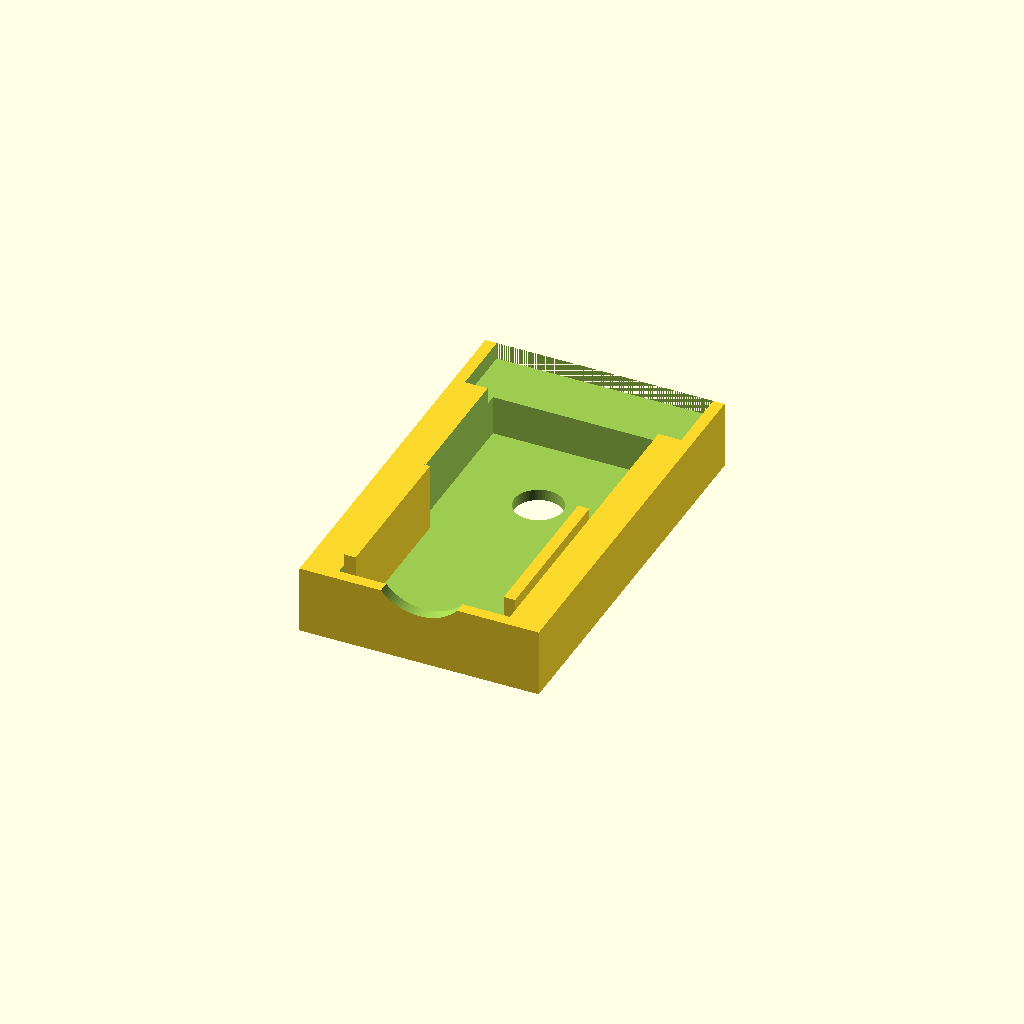
Cell 1: rendered with the file's own defaults.
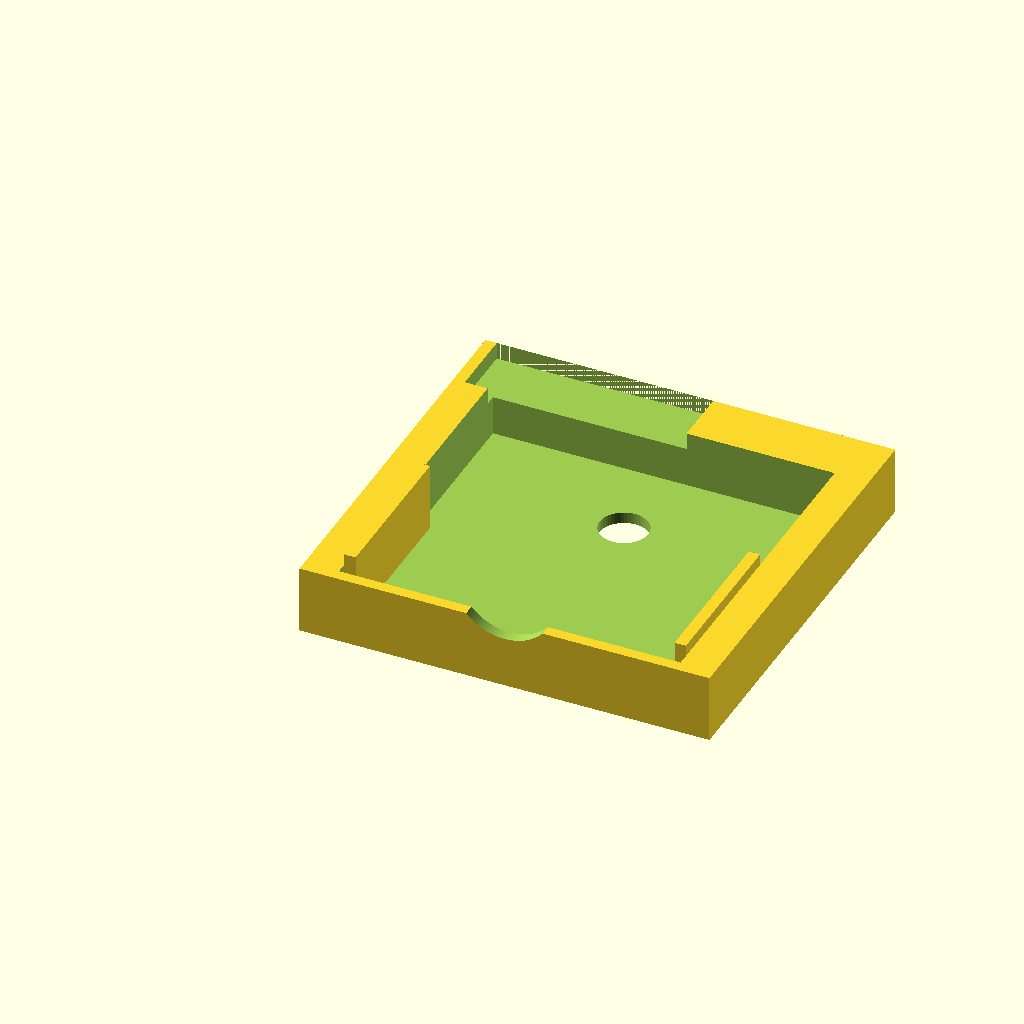
Cell 2: the same model with busbar_x = 60.
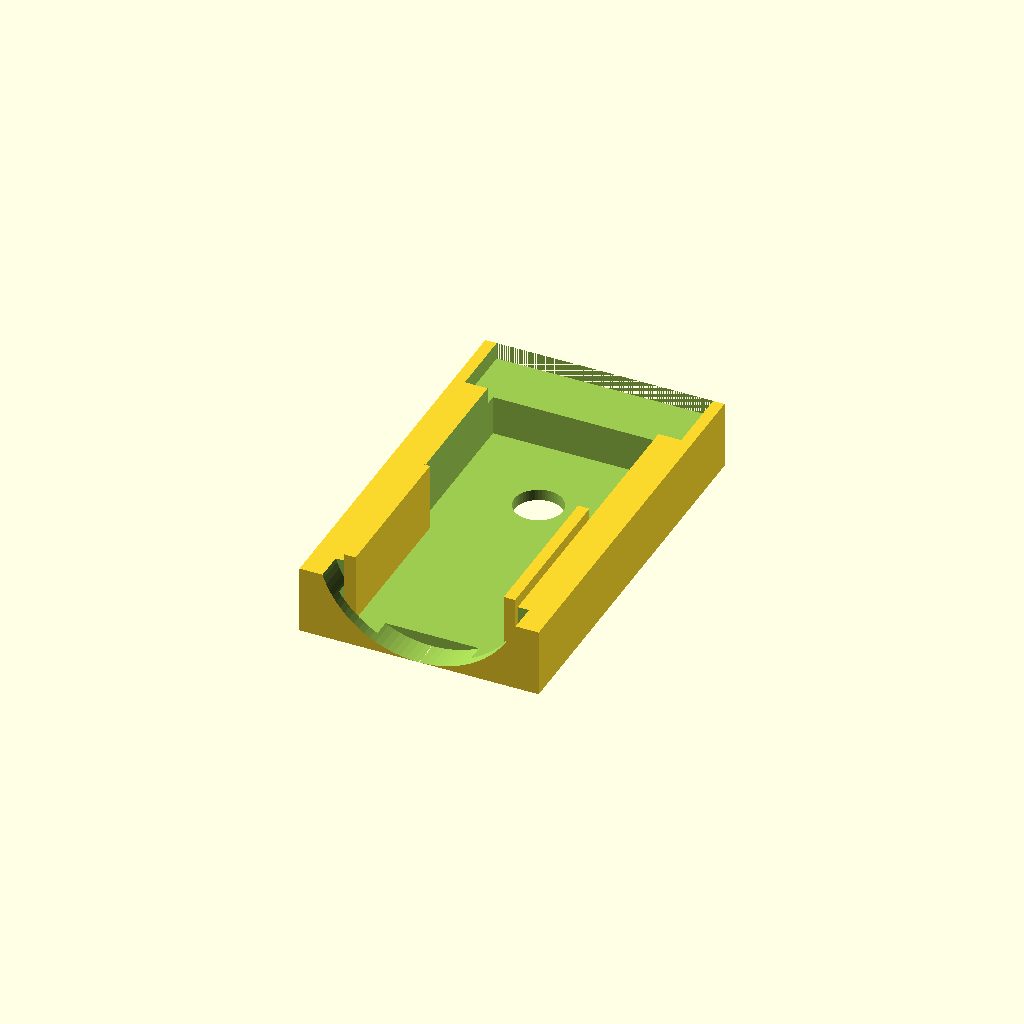
Cell 3: cable_entry = 36 (everything else at default).
All cells are drawn from one camera (rotation 55°, 0°, 25°, orthographic, colour scheme Cornfield), so only the parameter changes between them.
OpenSCAD source file van/victron-lynx-terminal-covers/busbar-cover-top.scad:
/**

Terminal covers for Victron Lynx Power In

@idnorton

Licenced as Creative Commons Attribution Non Commercial 3.0
See https://creativecommons.org/licenses/by-nc/3.0/

Specifically you may not sell the design or products using the design.
You're welcome to use the design to build things for your own use :)

Perimiters: 6
Seam position: Random
Infill: 30%

**/

busbar_x = 30;
busbar_y = 25;
busbar_z = 8;

bolt = 8.5;

cable_entry = 18;
case_base = 8;

case_thickness = 2;
case_x_thickness = 6;

case_x = busbar_x + (2 * case_x_thickness);
case_y = 70;
case_z = 12;

insulator_x = 38;
insulator_y = 12;
insulator_z = 17;

insulator_groove_x = 34;
insulator_groove_y = 3;
insulator_groove_z = 12;
insulator_groove_inset = 2;


difference() {
    // Main external body
    cube([busbar_x + (2 * case_x_thickness), case_y, case_z]);

    // Terminal insulator next to body
    translate([case_thickness, case_y - insulator_y, case_z - 3]) {
        cube([insulator_x, insulator_y, insulator_z]);
    }

    // Main body opening for busbar
    translate([case_x_thickness, case_thickness, case_thickness]) {
        cube([busbar_x, case_y - insulator_y, busbar_z*2]);
    }

    // Through bolt hole for securing
    translate([case_x/2, case_y - 25, 0]) {
        cylinder(h = case_z * 6, d = bolt, center = true, $fn=50);
    }

    // Cable entry (only a little bit to match the one in the bottom half
    translate([case_x/2, 0, case_z + 6]) {
        rotate([90, 0, 0]) {
           cylinder(h = 10, d = cable_entry, center = true, $fn=100);
        }
    }
}

// Tab to lock to base
translate([case_x_thickness, case_thickness * 2, 0]) {
    cube([2, 28, case_z + case_thickness]);
}

// Tab to lock to base
translate([case_x - (case_x_thickness + 2), case_thickness * 2, 0]) {
    cube([2, 28, case_z + case_thickness]);
}
Parameter table extracted from the source (name, type, default, range or options):
busbar_x: number, default 30
busbar_y: number, default 25
busbar_z: number, default 8
bolt: number, default 8.5
cable_entry: number, default 18
case_base: number, default 8
case_thickness: number, default 2
case_x_thickness: number, default 6
case_y: number, default 70
case_z: number, default 12
insulator_x: number, default 38
insulator_y: number, default 12
insulator_z: number, default 17
insulator_groove_x: number, default 34
insulator_groove_y: number, default 3
insulator_groove_z: number, default 12
insulator_groove_inset: number, default 2
